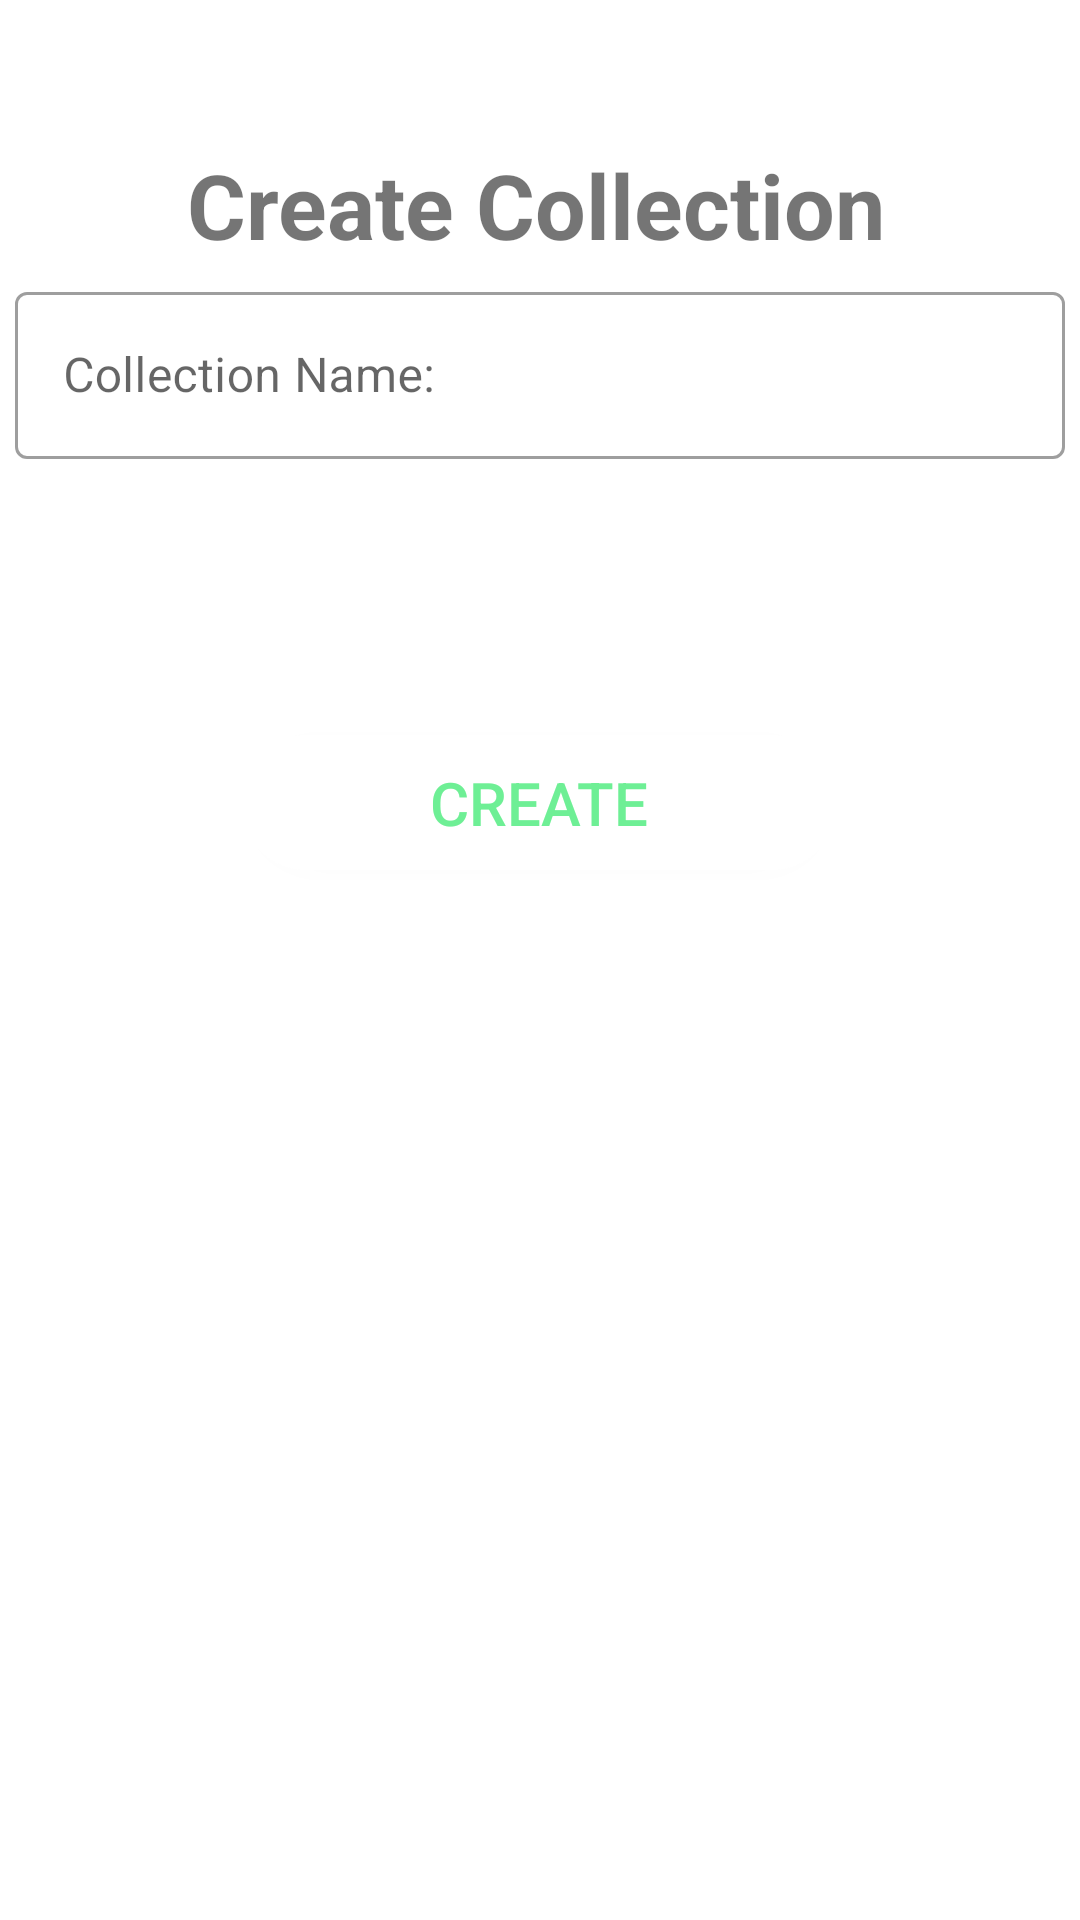

The Android layout XML behind this screen, and the referenced resources:
<!-- AndroidManifest.xml: application theme Theme.StorIt -->
<!-- res/layout/activity_add_collection.xml -->
<?xml version="1.0" encoding="utf-8"?>
<androidx.constraintlayout.widget.ConstraintLayout xmlns:android="http://schemas.android.com/apk/res/android"
    xmlns:app="http://schemas.android.com/apk/res-auto"
    xmlns:tools="http://schemas.android.com/tools"
    android:layout_width="match_parent"
    android:layout_height="match_parent"
    tools:context=".AddCollection">

    <TextView
        android:id="@+id/textViewCreate"
        android:layout_width="wrap_content"
        android:layout_height="wrap_content"
        android:layout_alignParentStart="true"
        android:layout_alignParentBottom="true"
        android:layout_centerInParent="true"
        android:layout_marginTop="48dp"
        android:text="Create Collection"
        android:textSize="30dp"
        android:textStyle="bold"
        app:layout_constraintEnd_toEndOf="parent"
        app:layout_constraintHorizontal_bias="0.492"
        app:layout_constraintStart_toStartOf="parent"
        app:layout_constraintTop_toTopOf="parent" />

    <com.google.android.material.textfield.TextInputLayout
        android:id="@+id/textinputlayoutCollection"
        style="@style/Widget.MaterialComponents.TextInputLayout.OutlinedBox"
        android:layout_width="350dp"
        android:layout_height="wrap_content"
        android:hint="Collection Name:"
        app:layout_constraintBottom_toTopOf="@+id/btn_create"
        app:layout_constraintEnd_toEndOf="parent"
        app:layout_constraintStart_toStartOf="parent"
        app:layout_constraintTop_toTopOf="parent">

        <com.google.android.material.textfield.TextInputEditText
            android:id="@+id/textfeildVollectionName"
            android:layout_width="350dp"
            android:layout_height="wrap_content" />
    </com.google.android.material.textfield.TextInputLayout>

    <Button
        android:id="@+id/btn_create"
        android:layout_width="200dp"
        android:layout_height="45dp"
        android:layout_marginBottom="350dp"
        android:background="@drawable/buttonsignup"
        android:backgroundTint="@null"
        android:text="Create"
        android:textColor="@color/green_darcker_1"
        android:textSize="20dp"
        app:backgroundTint="@null"
        app:layout_constraintBottom_toBottomOf="parent"
        app:layout_constraintEnd_toEndOf="parent"
        app:layout_constraintHorizontal_bias="0.497"
        app:layout_constraintStart_toStartOf="parent" />

</androidx.constraintlayout.widget.ConstraintLayout>
<!-- resources referenced by this layout -->
<resources>
  <color name="green_darcker_1">#6EEF95</color>
  <!-- drawable buttonsignup (drawable) -->
  <?xml version="1.0" encoding="utf-8"?>
  <selector xmlns:android="http://schemas.android.com/apk/res/android">
      <item>
          <shape android:shape="rectangle">
              <solid android:color="@color/white"/>
              <corners android:radius="45dp"></corners>
          </shape>
      </item>
  </selector>
  <style name="Theme.StorIt" parent="Theme.MaterialComponents.Light">
          
          <item name="colorPrimary">@color/purple_500</item>
          <item name="colorPrimaryVariant">@color/purple_700</item>
          <item name="colorOnPrimary">@color/white</item>
          
          <item name="colorSecondary">@color/teal_200</item>
          <item name="colorSecondaryVariant">@color/teal_700</item>
          <item name="colorOnSecondary">@color/black</item>
          
          <item name="android:statusBarColor" tools:targetApi="l">?attr/colorPrimaryVariant</item>
          
      </style>
  <color name="white">#FFFFFFFF</color>
  <color name="purple_500">#FF6200EE</color>
  <color name="purple_700">#FF3700B3</color>
  <color name="teal_200">#FF03DAC5</color>
  <color name="teal_700">#FF018786</color>
  <color name="black">#FF000000</color>
</resources>
